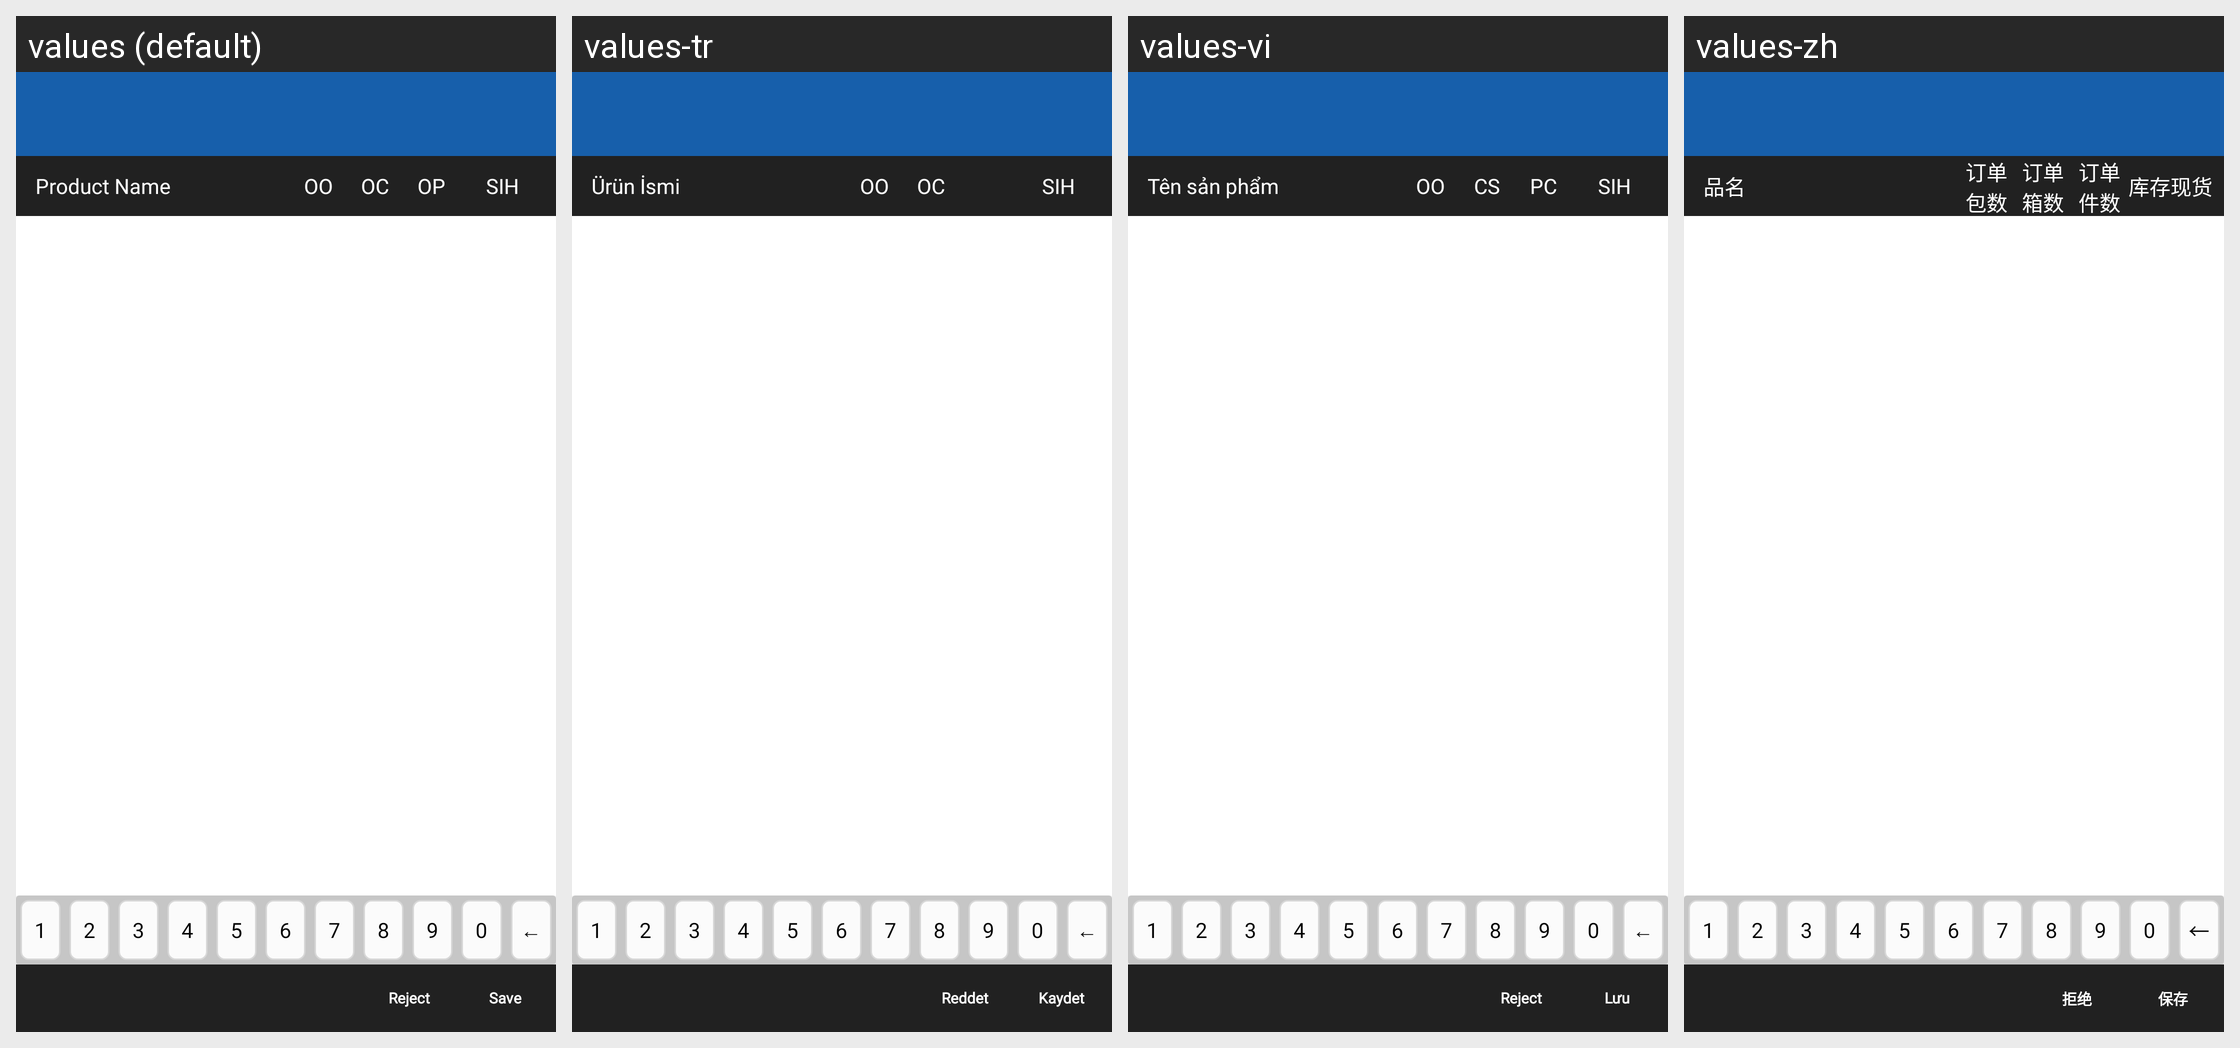

This grid shows one Android layout under several languages. Give, for every string resource on the screen, its name, the default text and each shown locale's text.
Android screen res/layout/activity_delivermanagement_detail.xml rendered under 4 locales, left to right: values (default), values-tr, values-vi, values-zh. Device: Nexus 5 (rendered at 1080×1920; each locale shown at half size, 540×960, under a caption strip naming it); theme MVPTheme.Blue.
Other locales in the repository, not shown: values-ar, values-es, values-fr, values-in, values-lo, values-th.
Strings drawn on this screen, with the default value and each locale's value (text and hints the layout hard-codes, and strings that could not be matched under every locale, appear in the picture but are not listed):

product_name
  values: Product Name
  values-tr: Ürün İsmi
  values-vi: Tên sản phẩm
  values-zh: 品名

item_outer
  values: OO
  values-tr: OO
  values-vi: OO
  values-zh: 订单包数

item_case
  values: OC
  values-tr: OC
  values-vi: CS
  values-zh: 订单箱数

sih
  values: SIH
  values-tr: SIH
  values-vi: SIH
  values-zh: 库存现货

save
  values: Save
  values-tr: Kaydet
  values-vi: Lưu
  values-zh: 保存

reject
  values: Reject
  values-tr: Reddet
  values-vi: Reject
  values-zh: 拒绝
